Photos from the image-classification dataset "dataset" in the GitHub repository votero2/Object_Detection. Its 6 classes are: bottle, cup, desodorant, flash drive, keys, pen.

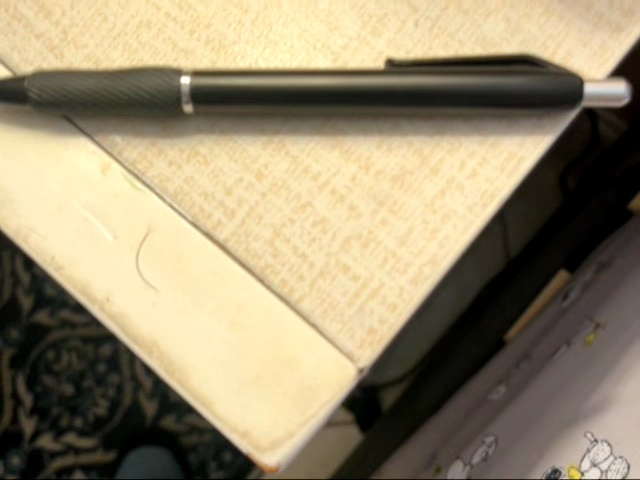
Label: pen

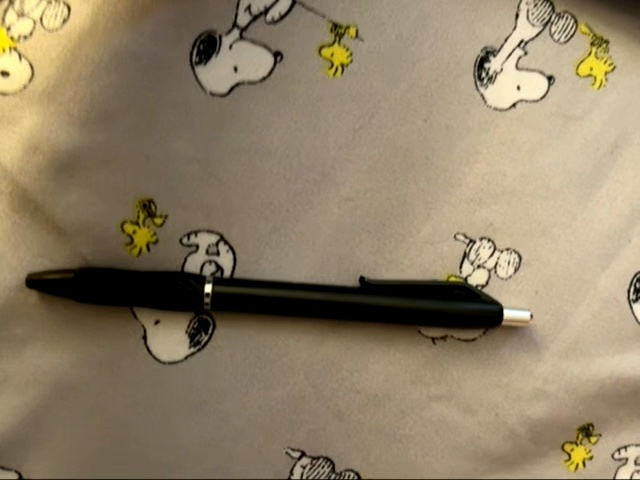
Label: pen

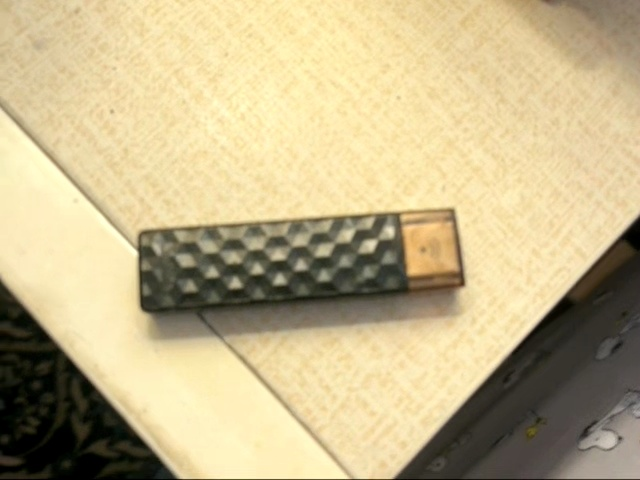
Label: flash drive

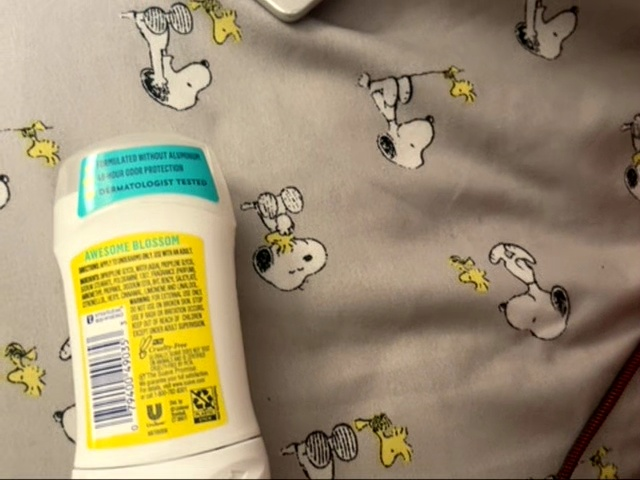
Label: desodorant

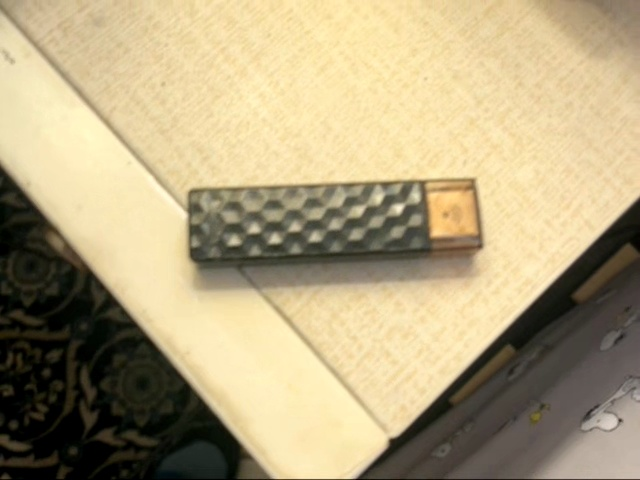
Label: flash drive

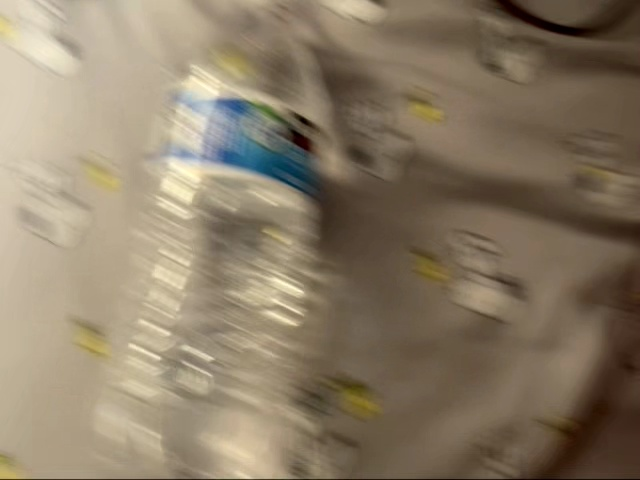
Label: bottle
